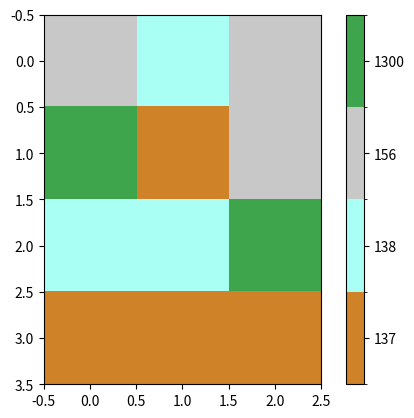

Here is the Python script that generated this plot:
import numpy as np
import matplotlib.pyplot as plt
import matplotlib.colors

a =np.array([[156, 138, 156],
             [1300, 137, 156],
             [138, 138, 1300],
             [137, 137, 137]])

ca = np.array([[156,200,200,200],
               [138,170,255,245],
               [137,208,130,40],
               [1300,63,165,76]])

u, ind = np.unique(a, return_inverse=True)
b = ind.reshape((a.shape))

colors = ca[ca[:,0].argsort()][:,1:]/255.
cmap = matplotlib.colors.ListedColormap(colors)
norm = matplotlib.colors.BoundaryNorm(np.arange(len(ca)+1)-0.5, len(ca))

plt.imshow(b, cmap=cmap, norm=norm)

cb = plt.colorbar(ticks=np.arange(len(ca)))
cb.ax.set_yticklabels(np.unique(ca[:,0]))

plt.show()